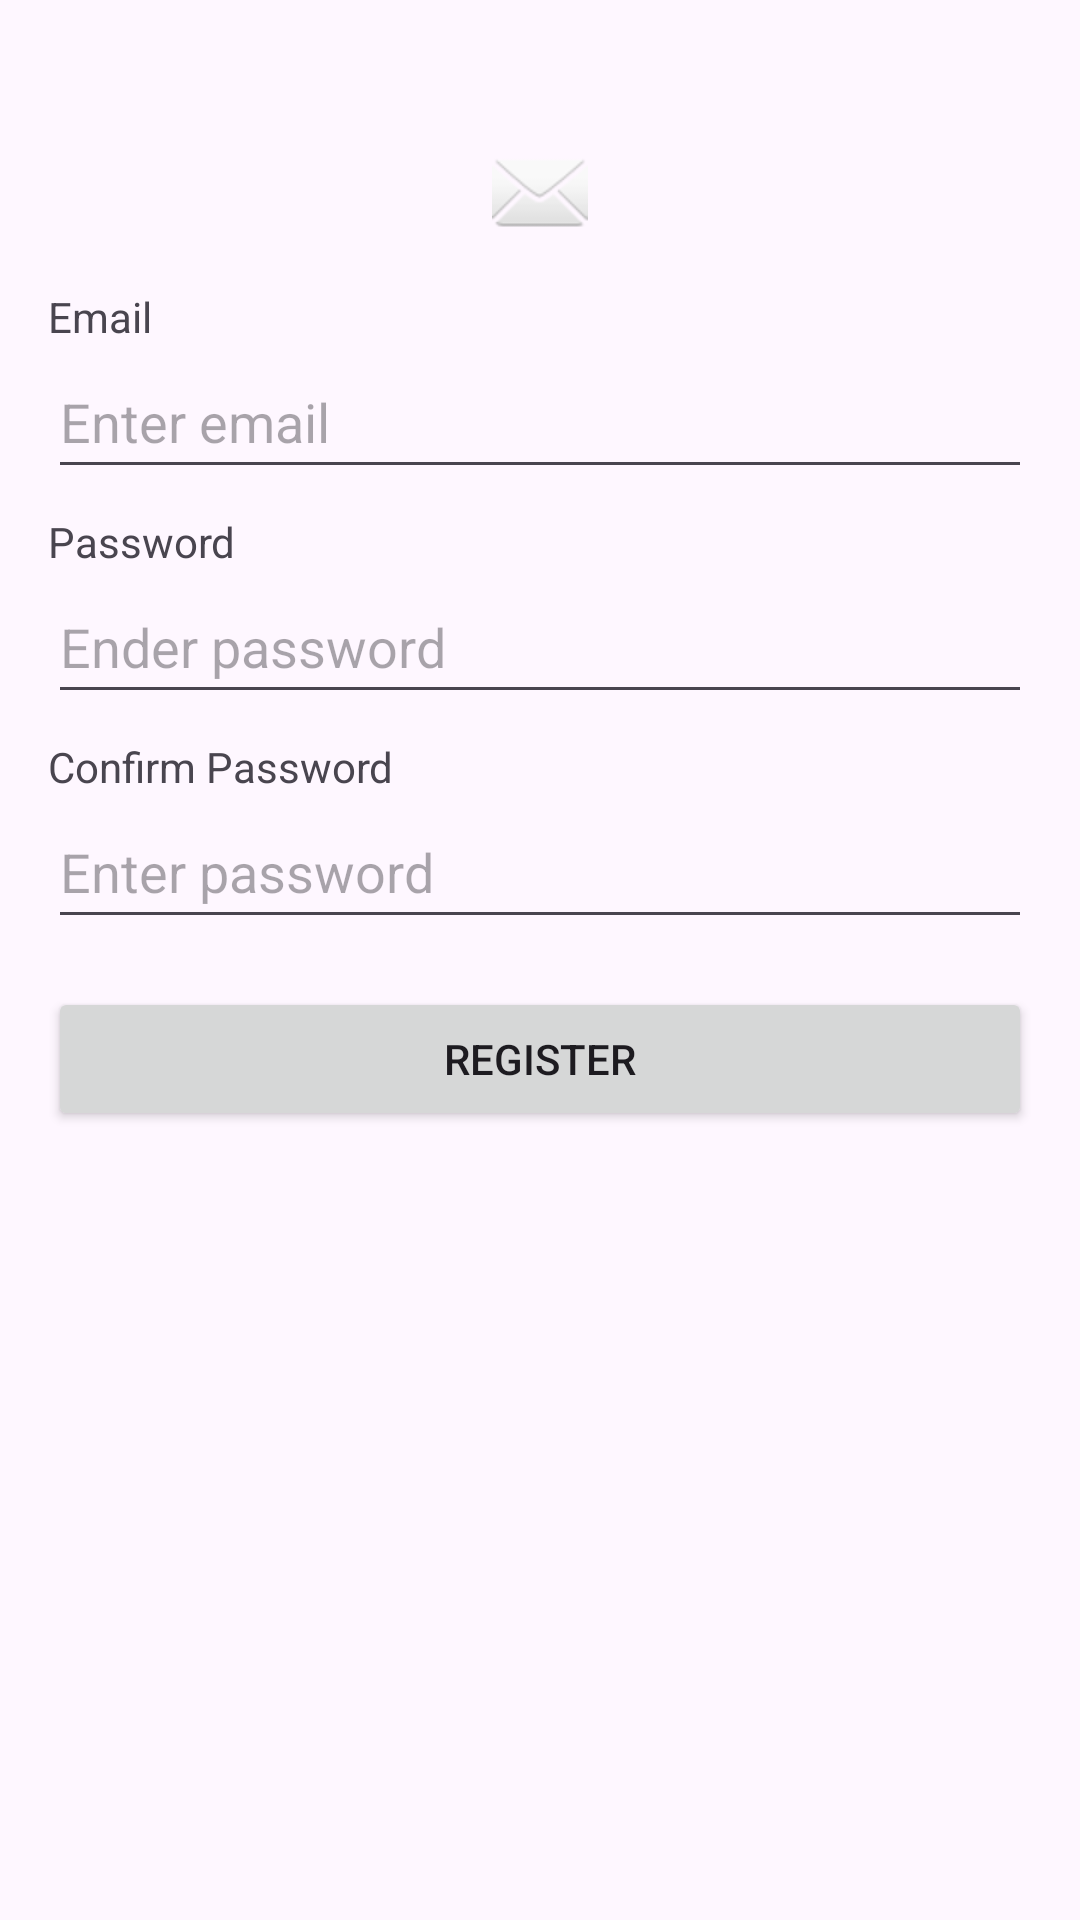

Android layout source for this screen:
<!-- AndroidManifest.xml: application theme Theme.Learn -->
<!-- res/layout/activity_register.xml -->
<?xml version="1.0" encoding="utf-8"?>
<LinearLayout
    xmlns:android="http://schemas.android.com/apk/res/android"
    android:layout_width="match_parent"
    android:layout_height="match_parent"
    android:orientation="vertical"
    android:padding="16dp">

    <ImageView
        android:layout_width="wrap_content"
        android:layout_height="wrap_content"
        android:layout_gravity="center"
        android:src="@android:drawable/ic_dialog_email"
        android:layout_marginTop="32dp" />


    <TextView
        android:id="@+id/promptEmail"
        android:layout_width="match_parent"
        android:layout_height="wrap_content"
        android:layout_marginTop="16dp"
        android:text="Email" />

    <EditText
        android:id="@+id/etEmail"
        android:layout_width="match_parent"
        android:layout_height="48dp"
        android:hint="Enter email" />

    <TextView
        android:id="@+id/promptPassword"
        android:layout_width="match_parent"
        android:layout_height="wrap_content"
        android:layout_marginTop="8dp"
        android:text="Password" />

    <EditText
        android:id="@+id/etPassword"
        android:layout_width="match_parent"
        android:layout_height="48dp"
        android:hint="Ender password"
        android:inputType="textPassword" />

    <TextView
        android:id="@+id/promptConfirm"
        android:layout_width="match_parent"
        android:layout_height="wrap_content"
        android:layout_marginTop="8dp"
        android:text="Confirm Password" />

    <EditText
        android:id="@+id/repeatPassword"
        android:layout_width="match_parent"
        android:layout_height="48dp"
        android:hint="Enter password"
        android:inputType="textPassword" />


    <Button
        android:id="@+id/registerBtn"
        android:layout_width="match_parent"
        android:layout_height="48dp"
        android:layout_marginTop="16dp"
        android:text="Register" />

</LinearLayout>
<!-- resources referenced by this layout -->
<resources>
  <style name="Theme.Learn" parent="Base.Theme.Learn" />
  <style name="Base.Theme.Learn" parent="Theme.Material3.DayNight.NoActionBar">
          
          
      </style>
</resources>
